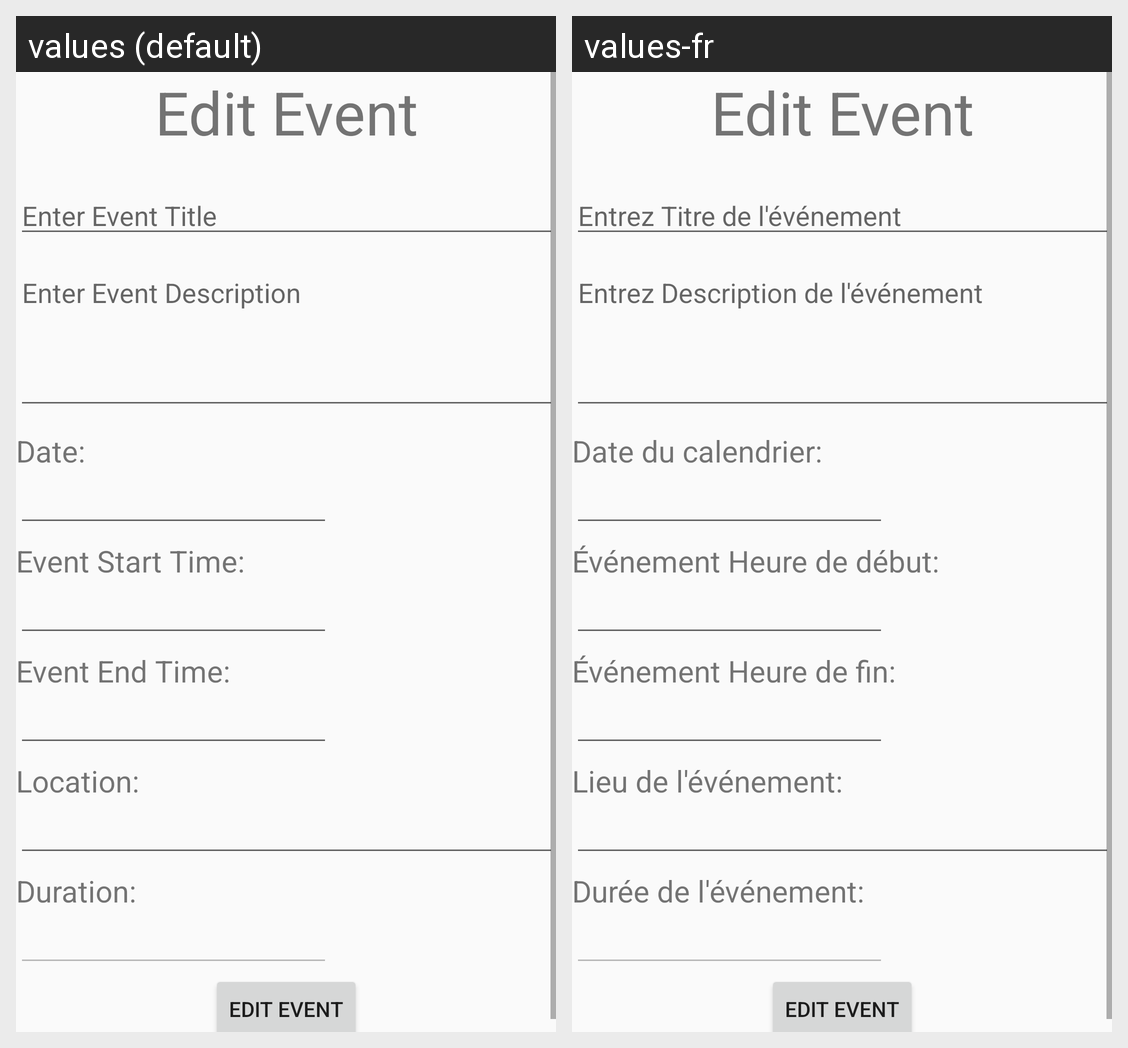

For this localized Android screen grid, give each drawn string resource with its value in every locale shown.
Android screen res/layout/activity_edit_event.xml rendered under 2 locales, left to right: values (default), values-fr. Device: Nexus 5 (rendered at 1080×1920; each locale shown at half size, 540×960, under a caption strip naming it); theme Theme.AppCompat.Light.NoActionBar.
Strings drawn on this screen, with the default value and each locale's value (text and hints the layout hard-codes, and strings that could not be matched under every locale, appear in the picture but are not listed):

edit_event_title
  values: Edit Event
  values-fr: Edit Event  [not translated; the default value is used]

title_hint
  values: Enter Event Title
  values-fr: Entrez Titre de l'événement

description_hint
  values: Enter Event Description
  values-fr: Entrez Description de l'événement

event_view_date
  values: Date:
  values-fr: Date du calendrier:

event_view_start_time
  values: Event Start Time:
  values-fr: Événement Heure de début:

event_view_end_time
  values: Event End Time:
  values-fr: Événement Heure de fin:

event_view_location
  values: Location:
  values-fr: Lieu de l'événement:

event_view_duration
  values: Duration:
  values-fr: Durée de l'événement:
